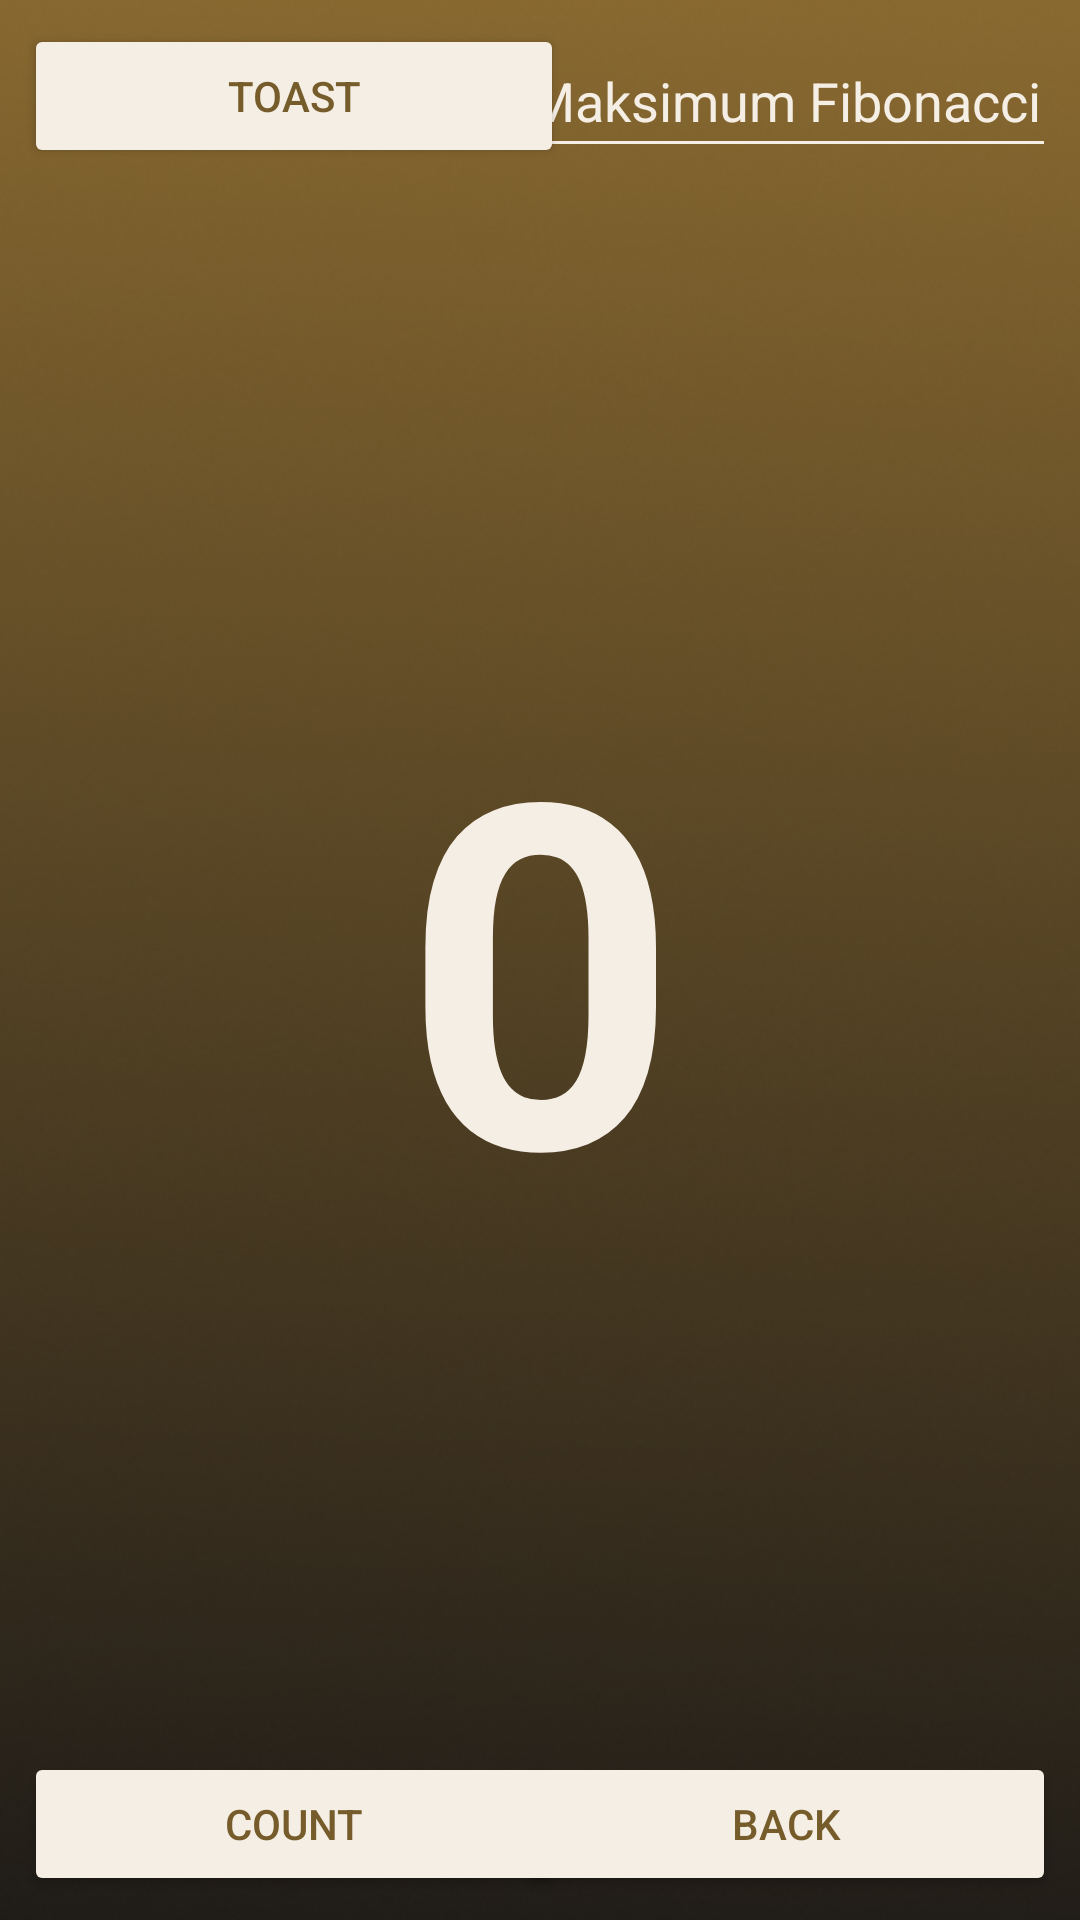

Android layout source for this screen:
<!-- AndroidManifest.xml: application theme Theme.MyApplication -->
<!-- res/layout/activity_toast.xml -->
<?xml version="1.0" encoding="utf-8"?>
<androidx.constraintlayout.widget.ConstraintLayout
    xmlns:android="http://schemas.android.com/apk/res/android"
    xmlns:app="http://schemas.android.com/apk/res-auto"
    xmlns:tools="http://schemas.android.com/tools"
    android:layout_width="match_parent"
    android:layout_height="match_parent"
    android:background="@drawable/bg_android"
    tools:context=".MainActivity">

    <EditText
        android:id="@+id/edit_max_fibonacci"
        android:layout_width="180dp"
        android:layout_height="48dp"
        android:layout_marginTop="8dp"
        android:layout_marginEnd="8dp"
        android:hint="Maksimum Fibonacci"
        android:textColorHint="@color/white2"
        android:backgroundTint="@color/white2"
        android:inputType="number"
        app:layout_constraintEnd_toEndOf="parent"
        app:layout_constraintTop_toTopOf="parent"
        tools:ignore="MissingTranslation" />

    <Button
        android:id="@+id/button_toast"
        android:layout_width="180dp"
        android:layout_height="48dp"
        android:layout_marginStart="8dp"
        android:layout_marginTop="8dp"
        android:backgroundTint="@color/white2"
        android:onClick="showToast"
        android:textColor="@color/colorPrimary"
        android:text="@string/button_label_toast"
        app:layout_constraintStart_toStartOf="parent"
        app:layout_constraintTop_toTopOf="parent" />


    <Button
        android:id="@+id/button_count"
        android:layout_width="180dp"
        android:layout_height="48dp"
        android:layout_marginStart="8dp"
        android:layout_marginEnd="8dp"
        android:layout_marginBottom="8dp"
        android:backgroundTint="@color/white2"
        android:onClick="countUp"
        android:text="@string/button_label_count"
        android:textColor="@color/colorPrimary"
        app:layout_constraintBottom_toBottomOf="parent"
        app:layout_constraintEnd_toEndOf="parent"
        app:layout_constraintHorizontal_bias="0.0"
        app:layout_constraintStart_toStartOf="parent"
        tools:ignore="UsingOnClickInXml,VisualLintButtonSize" />

    <Button
        android:id="@+id/button_finish"
        android:layout_width="180dp"
        android:layout_height="48dp"
        android:layout_marginStart="8dp"
        android:layout_marginEnd="8dp"
        android:layout_marginBottom="8dp"
        android:backgroundTint="@color/white2"
        android:onClick="back1"
        android:text="@string/button_label_finish"
        android:textColor="@color/colorPrimary"
        app:layout_constraintBottom_toBottomOf="parent"
        app:layout_constraintEnd_toEndOf="parent"
        app:layout_constraintHorizontal_bias="1.0"
        app:layout_constraintStart_toStartOf="parent"
        tools:ignore="UsingOnClickInXml" />

    <TextView
        android:id="@+id/show_count"
        android:layout_width="0dp"
        android:layout_height="0dp"
        android:layout_marginStart="8dp"
        android:layout_marginTop="8dp"
        android:layout_marginEnd="8dp"
        android:layout_marginBottom="8dp"
        android:gravity="center_vertical"
        android:text="@string/count_initial_value"
        android:textAlignment="center"
        android:textColor="@color/white2"
        android:textSize="160sp"
        android:textStyle="bold"
        app:layout_constraintBottom_toTopOf="@id/button_count"
        app:layout_constraintEnd_toEndOf="parent"
        app:layout_constraintStart_toStartOf="parent"
        app:layout_constraintTop_toBottomOf="@id/button_toast"
        tools:ignore="RtlCompat" />

</androidx.constraintlayout.widget.ConstraintLayout>
<!-- resources referenced by this layout -->
<resources>
  <color name="colorPrimary">#765C2B</color>
  <color name="white2">#F5EEE4</color>
  <!-- drawable bg_android: jpg bitmap (drawable, 76430 bytes) -->
  <string name="button_label_count">Count</string>
  <string name="button_label_finish">Back</string>
  <string name="button_label_toast">Toast</string>
  <string name="count_initial_value">0</string>
  <style name="Theme.MyApplication" parent="Theme.MaterialComponents.DayNight.NoActionBar">
          
          <item name="colorPrimary">@color/colorPrimary</item>
          <item name="colorPrimaryVariant">@color/purple_700</item>
          <item name="colorOnPrimary">@color/white</item>
          
          <item name="colorSecondary">@color/teal_200</item>
          <item name="colorSecondaryVariant">@color/teal_700</item>
          <item name="colorOnSecondary">@color/black</item>
          
          <item name="android:statusBarColor">@color/colorPrimary</item>
          
      </style>
  <color name="purple_700">#FF3700B3</color>
  <color name="white">#FFFFFFFF</color>
  <color name="teal_200">#FF03DAC5</color>
  <color name="teal_700">#FF018786</color>
  <color name="black">#FF000000</color>
</resources>
